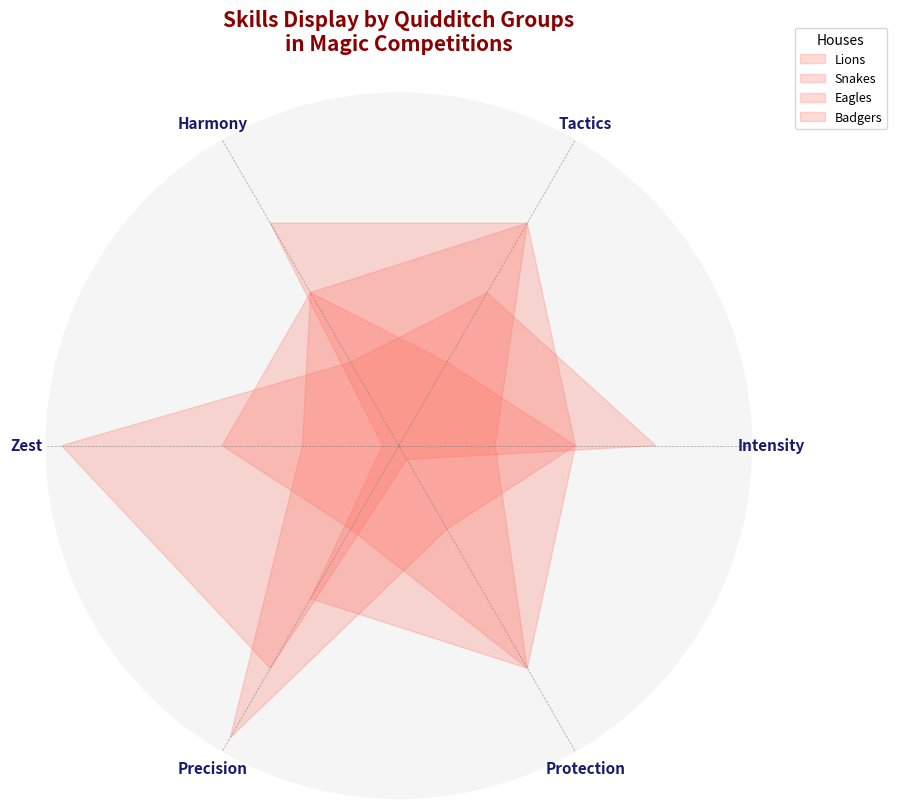

This chart was generated by the following Python code:
import matplotlib.pyplot as plt
import numpy as np

attributes = ['Intensity', 'Tactics', 'Harmony', 'Zest', 'Precision', 'Protection']
n_attributes = len(attributes)

gryffindor = [9, 8, 7, 10, 9, 6]
slytherin = [8, 9, 8, 7, 10, 7]
ravenclaw = [7, 9, 9, 6, 8, 9]
hufflepuff = [8, 7, 8, 8, 7, 9]

for team in [gryffindor, slytherin, ravenclaw, hufflepuff]:
    team += team[:1]

angles = np.linspace(0, 2 * np.pi, n_attributes, endpoint=False).tolist()
angles += angles[:1]

fig, ax = plt.subplots(figsize=(9, 9), subplot_kw=dict(polar=True))
ax.set_facecolor('whitesmoke')
ax.spines['polar'].set_visible(False)

plt.xticks(angles[:-1], attributes, fontsize=11, fontweight='bold', color='midnightblue')

single_color = '#ff6f61'  # Use a single color for all groups
team_names = ['Lions', 'Snakes', 'Eagles', 'Badgers']
team_data = [gryffindor, slytherin, ravenclaw, hufflepuff]

# Main change: Apply a single color for all data groups
for idx, team in enumerate(team_data):
    ax.fill(angles, team, color=single_color, alpha=0.25, label=team_names[idx])

ax.grid(color='gray', linestyle='--', linewidth=0.5, alpha=0.7)
ax.set_yticks([])

plt.legend(loc='upper right', bbox_to_anchor=(1.2, 1.1), title='Houses', fontsize=9)

plt.title('Skills Display by Quidditch Groups\nin Magic Competitions', 
          size=15, fontweight='bold', pad=30, color='darkred')

plt.tight_layout()
plt.show()
